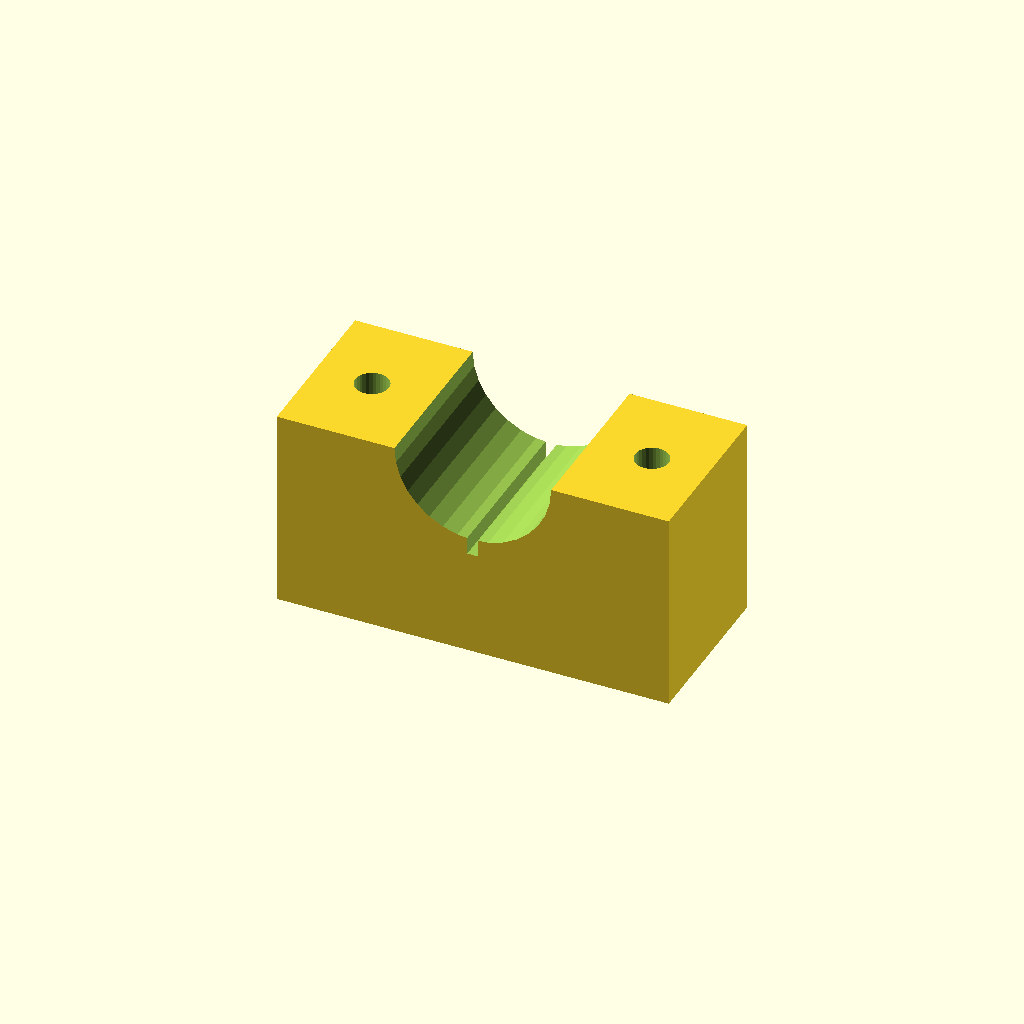
Cell 1: rendered with the file's own defaults.
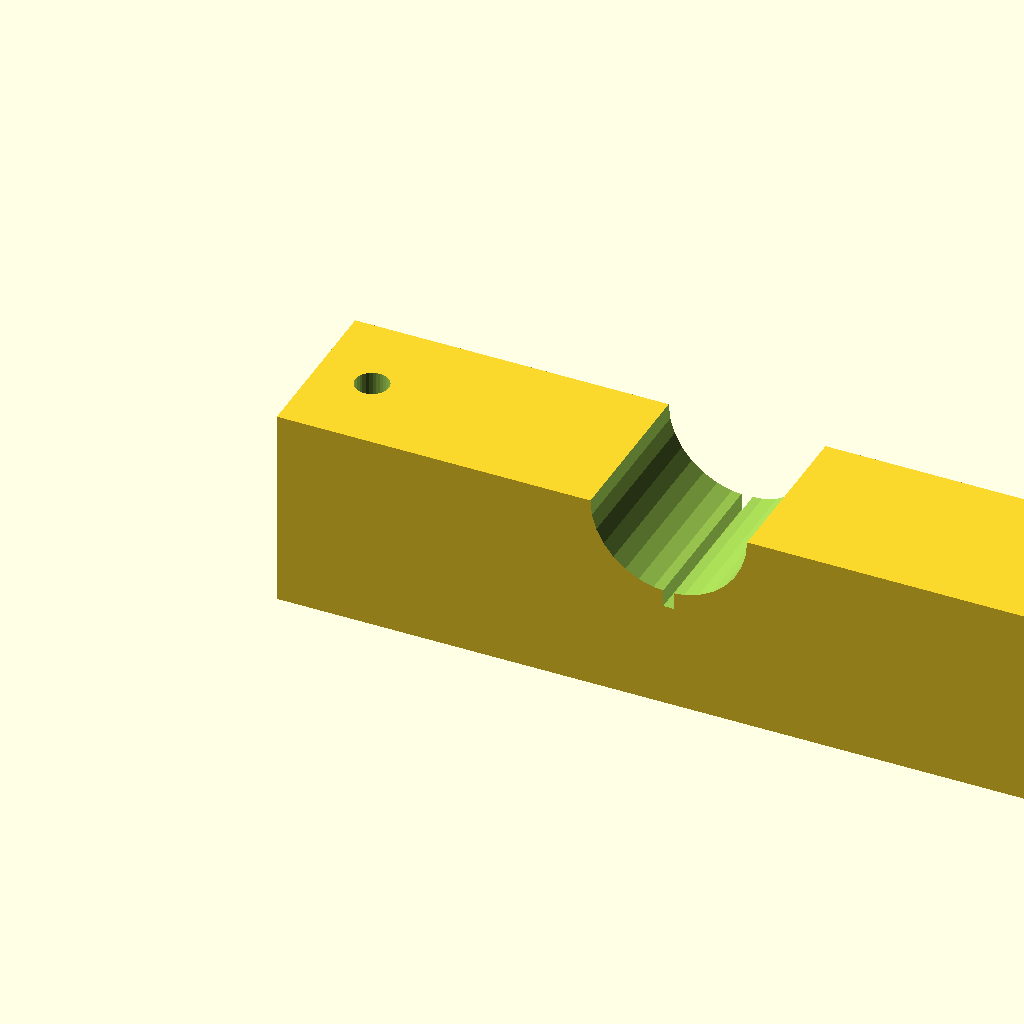
Cell 2: blk_l = 140 (everything else at default).
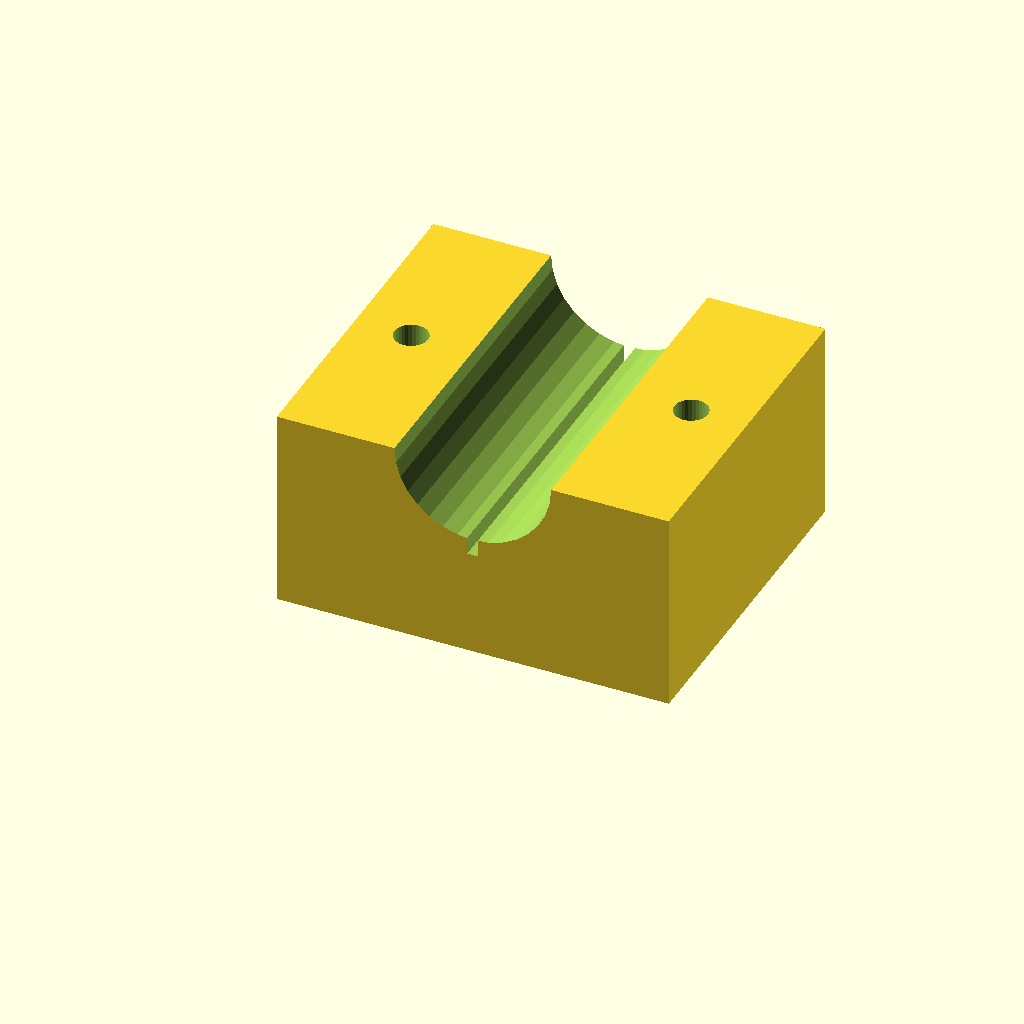
Cell 3: the same model with blk_w = 60.
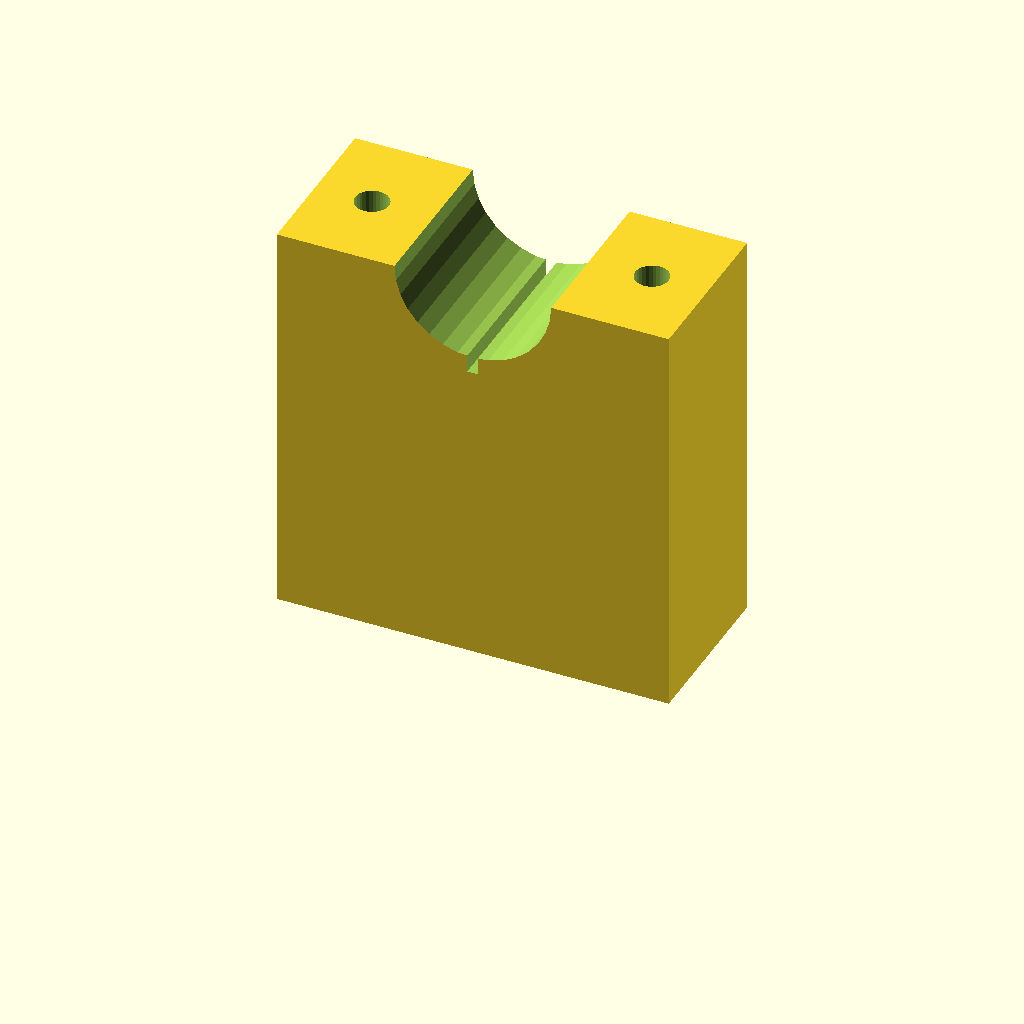
Cell 4 — blk_h set to 72, the other parameters unchanged.
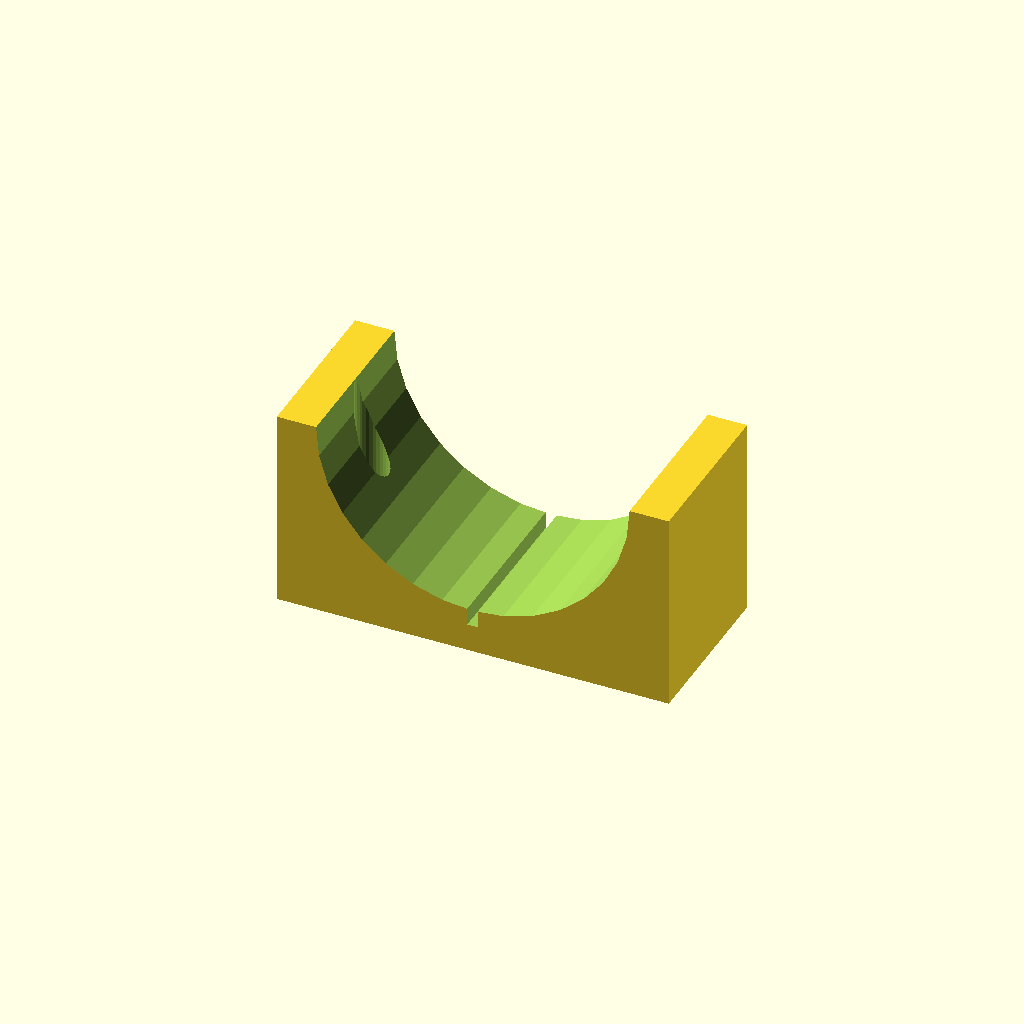
Cell 5: the same model with clamp_r = 28.
All cells are drawn from one camera (rotation 55°, 0°, 25°, orthographic, colour scheme Cornfield), so only the parameter changes between them.
OpenSCAD source file optional_data/data/solid3/saddleclamp/part_0174.scad:
$fn = 32;

// ----------------------------------------------------------------------
// Saddle clamp: split shaft clamp
// ----------------------------------------------------------------------

// --- parameters (mm) ---
blk_l = 70;               // block length, X
blk_w = 30;               // block width, Y
blk_h = 36;               // block height
clamp_r = 14;             // shaft groove radius
hole_r = 3;               // bolt hole radius
hole_m = 10;              // bolt hole margin from the ends
saw_w = 2;                // saw kerf width

saw_depth = clamp_r + 3;  // saw kerf depth

difference() {
  cube([blk_l, blk_w, blk_h]);
  translate([blk_l / 2, -1, blk_h])
    rotate([-90, 0, 0])
      cylinder(h = blk_w + 2, r = clamp_r);
  for (sx = [0, 1])
    translate([sx ? blk_l - hole_m : hole_m, blk_w / 2, -1])
      cylinder(r = hole_r, h = blk_h + 2);
  translate([blk_l / 2 - saw_w / 2, -1, blk_h - saw_depth])
    cube([saw_w, blk_w + 2, saw_depth + 1]);
}
Customizer parameters (derived from the source; name, type, default, range or options):
blk_l: number, default 70
blk_w: number, default 30
blk_h: number, default 36
clamp_r: number, default 14
hole_r: number, default 3
hole_m: number, default 10
saw_w: number, default 2
